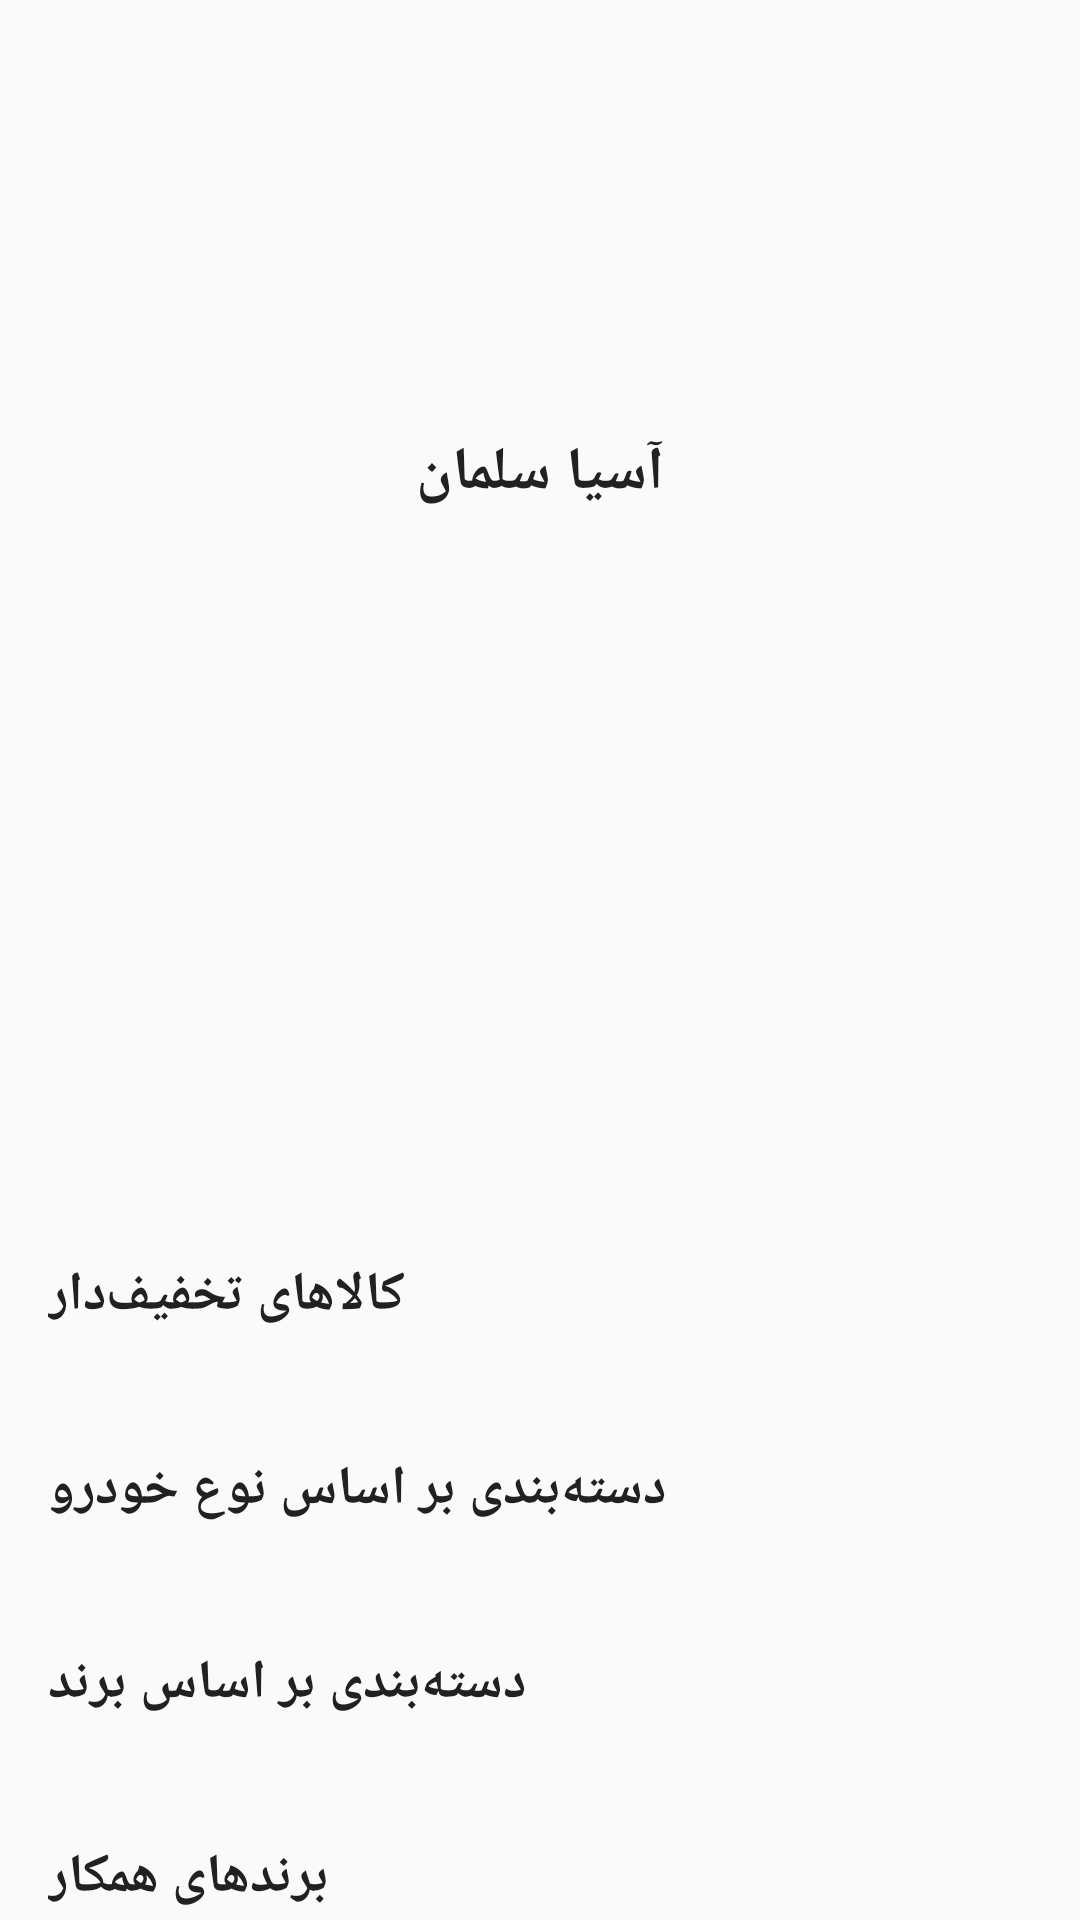

Here is an Android app screen rendered from its layout file. Give the layout XML and the strings, colors and styles it references.
<!-- AndroidManifest.xml: application theme Theme.AsiaSalmanAutoParts -->
<!-- res/layout/fragment_home.xml -->
<?xml version="1.0" encoding="utf-8"?>
<androidx.core.widget.NestedScrollView xmlns:android="http://schemas.android.com/apk/res/android"
    xmlns:app="http://schemas.android.com/apk/res-auto"
    android:layout_width="match_parent"
    android:layout_height="match_parent"
    android:background="@color/background">

    <LinearLayout
        android:layout_width="match_parent"
        android:layout_height="wrap_content"
        android:orientation="vertical"
        android:padding="16dp">

        
        <ImageView
            android:id="@+id/companyLogoImageView"
            android:layout_width="120dp"
            android:layout_height="120dp"
            android:layout_gravity="center_horizontal"
            android:src="@drawable/ic_launcher"
            android:contentDescription="@string/app_name" />

        <TextView
            android:id="@+id/companyNameTextView"
            android:layout_width="wrap_content"
            android:layout_height="wrap_content"
            android:layout_gravity="center_horizontal"
            android:layout_marginTop="8dp"
            android:text="@string/app_name"
            android:textColor="@color/text_primary"
            android:textSize="20sp"
            android:textStyle="bold" />

        
        <androidx.viewpager2.widget.ViewPager2
            android:id="@+id/bannersViewPager"
            android:layout_width="match_parent"
            android:layout_height="200dp"
            android:layout_marginTop="24dp" />

        
        <TextView
            android:layout_width="wrap_content"
            android:layout_height="wrap_content"
            android:layout_marginTop="24dp"
            android:text="@string/discounted_products"
            android:textColor="@color/text_primary"
            android:textSize="18sp"
            android:textStyle="bold" />

        <androidx.recyclerview.widget.RecyclerView
            android:id="@+id/discountedProductsRecyclerView"
            android:layout_width="match_parent"
            android:layout_height="wrap_content"
            android:layout_marginTop="16dp"
            android:orientation="horizontal"
            app:layoutManager="androidx.recyclerview.widget.LinearLayoutManager" />

        
        <TextView
            android:layout_width="wrap_content"
            android:layout_height="wrap_content"
            android:layout_marginTop="24dp"
            android:text="@string/categories_by_vehicle"
            android:textColor="@color/text_primary"
            android:textSize="18sp"
            android:textStyle="bold" />

        <androidx.recyclerview.widget.RecyclerView
            android:id="@+id/vehicleCategoriesRecyclerView"
            android:layout_width="match_parent"
            android:layout_height="wrap_content"
            android:layout_marginTop="16dp"
            app:layoutManager="androidx.recyclerview.widget.GridLayoutManager"
            app:spanCount="2" />

        
        <TextView
            android:layout_width="wrap_content"
            android:layout_height="wrap_content"
            android:layout_marginTop="24dp"
            android:text="@string/categories_by_brand"
            android:textColor="@color/text_primary"
            android:textSize="18sp"
            android:textStyle="bold" />

        <androidx.recyclerview.widget.RecyclerView
            android:id="@+id/brandCategoriesRecyclerView"
            android:layout_width="match_parent"
            android:layout_height="wrap_content"
            android:layout_marginTop="16dp"
            android:orientation="horizontal"
            app:layoutManager="androidx.recyclerview.widget.LinearLayoutManager" />

        
        <TextView
            android:layout_width="wrap_content"
            android:layout_height="wrap_content"
            android:layout_marginTop="24dp"
            android:text="@string/partner_brands"
            android:textColor="@color/text_primary"
            android:textSize="18sp"
            android:textStyle="bold" />

        <androidx.recyclerview.widget.RecyclerView
            android:id="@+id/partnerBrandsRecyclerView"
            android:layout_width="match_parent"
            android:layout_height="wrap_content"
            android:layout_marginTop="16dp"
            android:orientation="horizontal"
            app:layoutManager="androidx.recyclerview.widget.LinearLayoutManager" />

        
        <TextView
            android:id="@+id/aboutCompanyTextView"
            android:layout_width="match_parent"
            android:layout_height="wrap_content"
            android:layout_marginTop="24dp"
            android:text="@string/about_company"
            android:textColor="@color/text_secondary"
            android:textSize="14sp" />

        
        <LinearLayout
            android:layout_width="match_parent"
            android:layout_height="wrap_content"
            android:layout_marginTop="16dp"
            android:orientation="vertical">

            <TextView
                android:id="@+id/phoneTextView"
                android:layout_width="wrap_content"
                android:layout_height="wrap_content"
                android:text="@string/contact_us"
                android:textColor="@color/primary"
                android:textSize="16sp" />

            <TextView
                android:id="@+id/supportPhoneTextView"
                android:layout_width="wrap_content"
                android:layout_height="wrap_content"
                android:layout_marginTop="8dp"
                android:textColor="@color/primary"
                android:textSize="16sp" />
        </LinearLayout>

    </LinearLayout>

</androidx.core.widget.NestedScrollView>
<!-- resources referenced by this layout -->
<resources>
  <color name="background">#FAFAFA</color>
  <color name="primary">#1976D2</color>
  <color name="text_primary">#212121</color>
  <color name="text_secondary">#757575</color>
  <string name="about_company">درباره شرکت</string>
  <string name="app_name">آسیا سلمان</string>
  <string name="categories_by_brand">دسته‌بندی بر اساس برند</string>
  <string name="categories_by_vehicle">دسته‌بندی بر اساس نوع خودرو</string>
  <string name="contact_us">تماس با ما</string>
  <string name="discounted_products">کالاهای تخفیف‌دار</string>
  <string name="partner_brands">برندهای همکار</string>
  <style name="Theme.AsiaSalmanAutoParts" parent="Theme.MaterialComponents.DayNight.DarkActionBar">
          <item name="colorPrimary">@color/primary</item>
          <item name="colorPrimaryDark">@color/primary_dark</item>
          <item name="colorAccent">@color/accent</item>
          <item name="android:windowBackground">@color/background</item>
          <item name="android:textColorPrimary">@color/text_primary</item>
          <item name="android:textColorSecondary">@color/text_secondary</item>
      </style>
  <color name="primary_dark">#1565C0</color>
  <color name="accent">#FFC107</color>
</resources>
